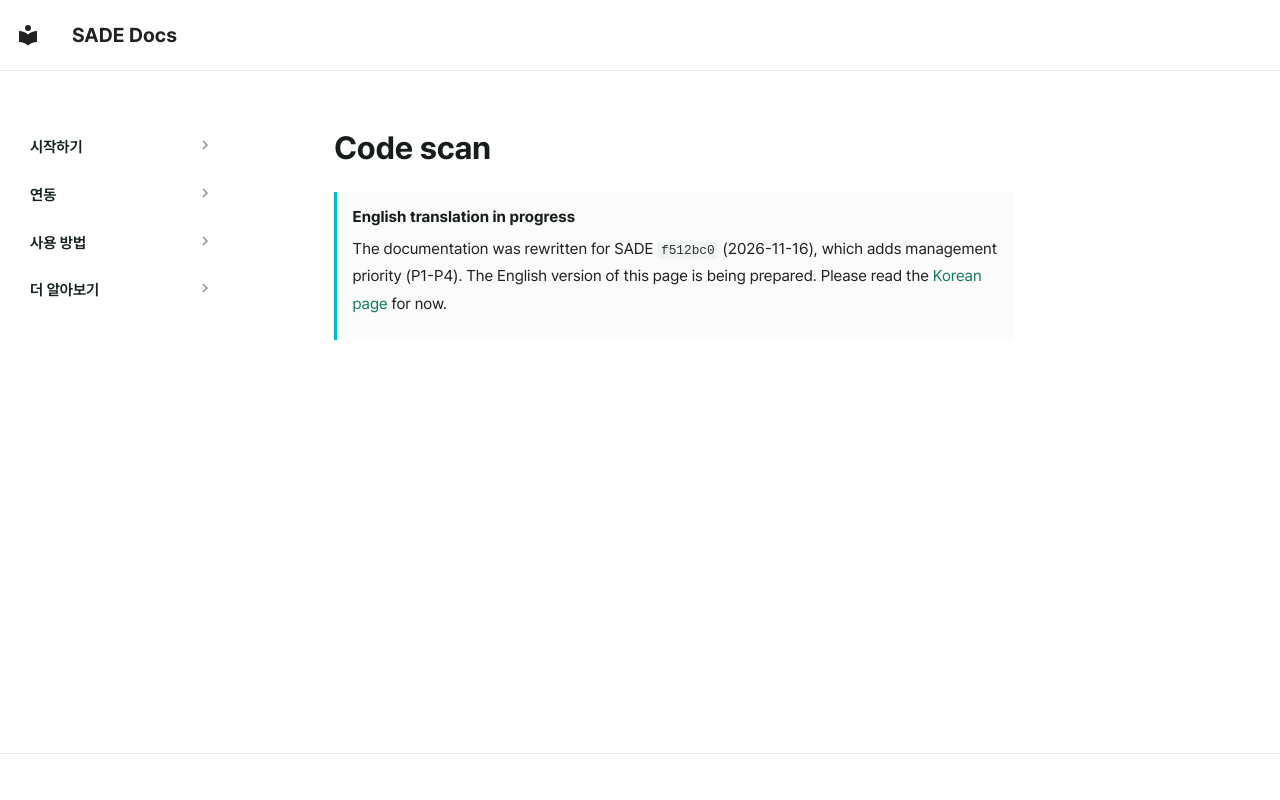

repository: BoB-15th-SADE/SADE-docs · page: en/how-it-works/code-scan/index.html · generator: mkdocs

# Code scan

!!! info "English translation in progress"
    The documentation was rewritten for SADE `f512bc0` (2026-11-16), which adds management priority (P1-P4).
    The English version of this page is being prepared. Please read the [Korean page](https://bob-15th-sade.github.io/SADE-docs/how-it-works/code-scan/) for now.
